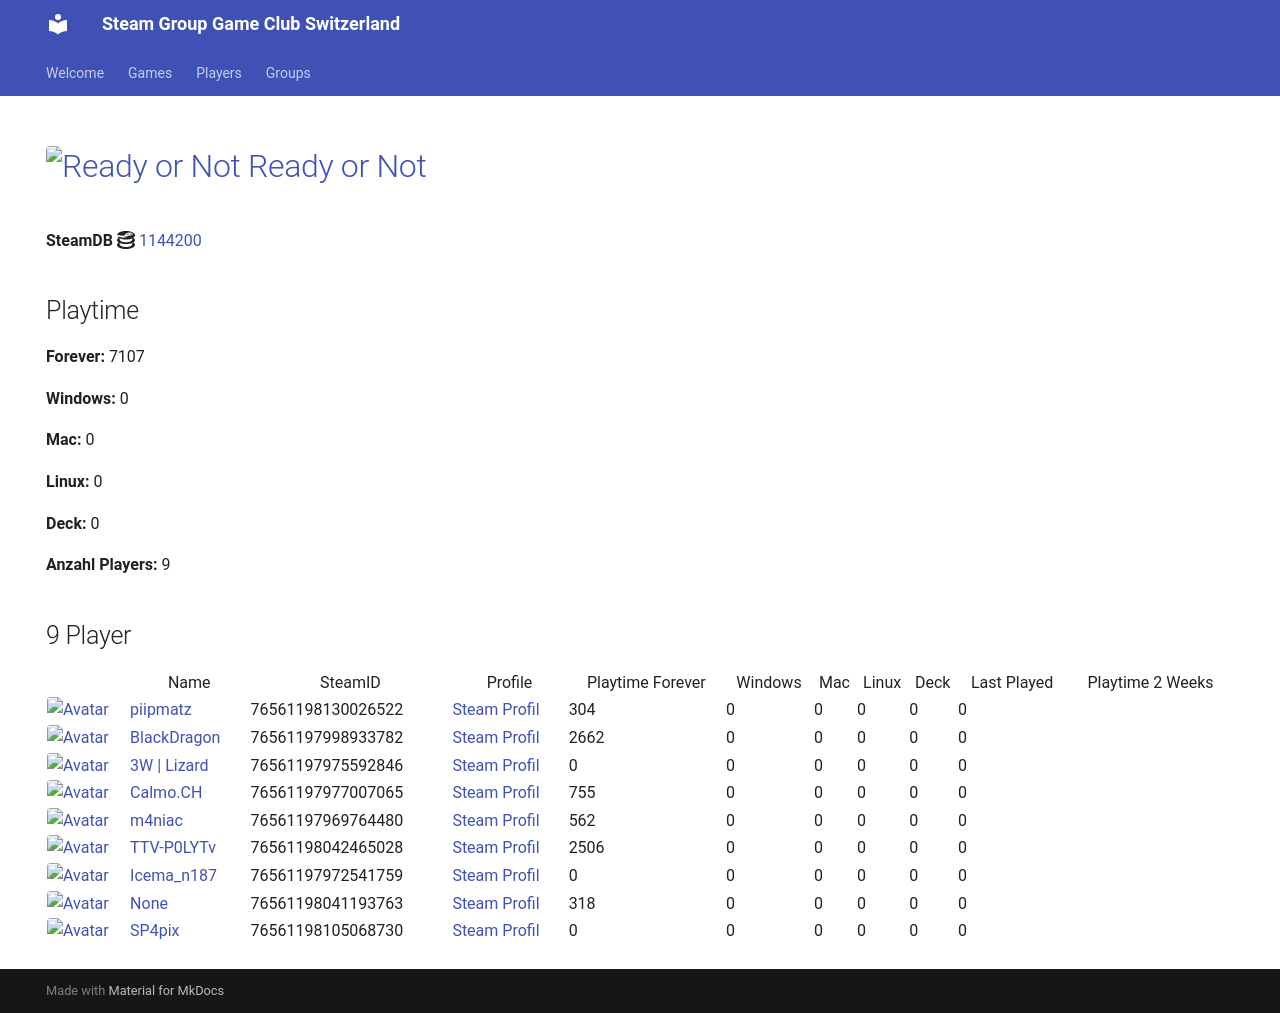

repository: Game-Club-Switzerland/steam.gameclub.ch · page: game/1144200/index.html · generator: mkdocs

---
hide:
  - navigation
  - toc
---
# <a href="https://store.steampowered.com/app/1144200"><img src="https://media.steampowered.com/steamcommunity/public/images/apps/1144200/9312af21d070f126acbd2237c461b0d06d9b3e20.jpg" alt="Ready or Not" style="width:32px;height:32px;border-radius:4px;" /> Ready or Not</a>

**SteamDB :simple-steamdb:** <a href="https://steamdb.info/app/1144200">1144200</a>

## Playtime

**Forever:** 18737

**Windows:** 0

**Mac:** 0

**Linux:** 0

**Deck:** 0

**Anzahl Players:** 10
## 10 Player

<table id="charts-table" class="display" style="width:100%">
            <thead>
                <tr>
                    <th></th>
                    <th>Name</th>
                    <th>SteamID</th>
                    <th>Profile</th>
                    <th>Playtime Forever</th>
                    <th>Windows</th>
                    <th>Mac</th>
                    <th>Linux</th>
                    <th>Deck</th>
                    <th>Last Played</th>
                    <th>Playtime 2 Weeks</th>
                </tr>
            </thead>
            <tbody>
        <tr>
<td><a href="/player/76561198042465028" target="_blank" title="TTV-P0LYTv"><img src="https://avatars.steamstatic.com/95d8f1c00bbdc43e289e494f3dad027a6f930ac4_full.jpg" alt="Avatar" style="width:48px;height:48px;border-radius:4px;"></a></td><td><a href="/player/76561198042465028" target="_blank" title="TTV-P0LYTv">TTV-P0LYTv</a></td><td>76561198042465028</td><td><a href="https://steamcommunity.com/id/SSEhArDcOrE/" target="_blank">Steam Profil</a></td><td>2281</td><td>0</td><td>0</td><td>0</td><td>0</td><td>0</td><td></td></tr>
<tr>
<td><a href="/player/76561198112257105" target="_blank" title="ΠΞΧUS_4202"><img src="https://avatars.steamstatic.com/3bdc59e43871ad009c2d17b8eb58c61d73df17d0_full.jpg" alt="Avatar" style="width:48px;height:48px;border-radius:4px;"></a></td><td><a href="/player/76561198112257105" target="_blank" title="ΠΞΧUS_4202">ΠΞΧUS_4202</a></td><td>76561198112257105</td><td><a href="https://steamcommunity.com/id/NEXUS4202/" target="_blank">Steam Profil</a></td><td>1768</td><td>0</td><td>0</td><td>0</td><td>0</td><td>0</td><td></td></tr>
<tr>
<td><a href="/player/76561197975592846" target="_blank" title="3W | Lizard"><img src="https://avatars.steamstatic.com/1a20ba8b02900ad1b51bee0bd9313b851de05d39_full.jpg" alt="Avatar" style="width:48px;height:48px;border-radius:4px;"></a></td><td><a href="/player/76561197975592846" target="_blank" title="3W | Lizard">3W | Lizard</a></td><td>76561197975592846</td><td><a href="https://steamcommunity.com/profiles/76561197975592846/" target="_blank">Steam Profil</a></td><td>0</td><td>0</td><td>0</td><td>0</td><td>0</td><td>0</td><td></td></tr>
<tr>
<td><a href="/player/76561197998933782" target="_blank" title="BlackDragon"><img src="https://avatars.steamstatic.com/2d67419dcbddc68d0d0f649777d0c77c84528b89_full.jpg" alt="Avatar" style="width:48px;height:48px;border-radius:4px;"></a></td><td><a href="/player/76561197998933782" target="_blank" title="BlackDragon">BlackDragon</a></td><td>76561197998933782</td><td><a href="https://steamcommunity.com/profiles/76561197998933782/" target="_blank">Steam Profil</a></td><td>2391</td><td>0</td><td>0</td><td>0</td><td>0</td><td>0</td><td></td></tr>
<tr>
<td><a href="/player/76561197969764480" target="_blank" title="m4niac"><img src="https://avatars.steamstatic.com/7d4a07b7909b83ce6e61db85a98ab4e315c3e6b2_full.jpg" alt="Avatar" style="width:48px;height:48px;border-radius:4px;"></a></td><td><a href="/player/76561197969764480" target="_blank" title="m4niac">m4niac</a></td><td>76561197969764480</td><td><a href="https://steamcommunity.com/profiles/76561197969764480/" target="_blank">Steam Profil</a></td><td>562</td><td>0</td><td>0</td><td>0</td><td>0</td><td>0</td><td></td></tr>
<tr>
<td><a href="/player/76561198130026522" target="_blank" title="piipmatz"><img src="https://avatars.steamstatic.com/d80dda23bd7aac56321ff3e591ac4ad9cdee53e6_full.jpg" alt="Avatar" style="width:48px;height:48px;border-radius:4px;"></a></td><td><a href="/player/76561198130026522" target="_blank" title="piipmatz">piipmatz</a></td><td>76561198130026522</td><td><a href="https://steamcommunity.com/id/piipmatz_ch/" target="_blank">Steam Profil</a></td><td>304</td><td>0</td><td>0</td><td>0</td><td>0</td><td>0</td><td></td></tr>
<tr>
<td><a href="/player/76561198016103694" target="_blank" title="[+]Dragnforce ©"><img src="https://avatars.steamstatic.com/ec719d4ea83640827307ebd9848325256da2fe86_full.jpg" alt="Avatar" style="width:48px;height:48px;border-radius:4px;"></a></td><td><a href="/player/76561198016103694" target="_blank" title="[+]Dragnforce ©">[+]Dragnforce ©</a></td><td>76561198016103694</td><td><a href="https://steamcommunity.com/profiles/76561198016103694/" target="_blank">Steam Profil</a></td><td>10534</td><td>0</td><td>0</td><td>0</td><td>0</td><td>0</td><td>323</td></tr>
<tr>
<td><a href="/player/76561197972541759" target="_blank" title="Icema_n187"><img src="https://avatars.steamstatic.com/f6a0a4b66f705bdafa7a7842538f885b91103101_full.jpg" alt="Avatar" style="width:48px;height:48px;border-radius:4px;"></a></td><td><a href="/player/76561197972541759" target="_blank" title="Icema_n187">Icema_n187</a></td><td>76561197972541759</td><td><a href="https://steamcommunity.com/id/iceman187/" target="_blank">Steam Profil</a></td><td>0</td><td>0</td><td>0</td><td>0</td><td>0</td><td>0</td><td></td></tr>
<tr>
<td><a href="/player/76561197977007065" target="_blank" title="Calmo.CH"><img src="https://avatars.steamstatic.com/d5f87817aa0e703dfdb751872ff2545763312145_full.jpg" alt="Avatar" style="width:48px;height:48px;border-radius:4px;"></a></td><td><a href="/player/76561197977007065" target="_blank" title="Calmo.CH">Calmo.CH</a></td><td>76561197977007065</td><td><a href="https://steamcommunity.com/profiles/76561197977007065/" target="_blank">Steam Profil</a></td><td>721</td><td>0</td><td>0</td><td>0</td><td>0</td><td>0</td><td></td></tr>
<tr>
<td><a href="/player/76561198041193763" target="_blank" title="187 | hodechrampf"><img src="https://avatars.steamstatic.com/7eb86a98d34da786dc134603a248c7169791a9fa_full.jpg" alt="Avatar" style="width:48px;height:48px;border-radius:4px;"></a></td><td><a href="/player/76561198041193763" target="_blank" title="187 | hodechrampf">187 | hodechrampf</a></td><td>76561198041193763</td><td><a href="https://steamcommunity.com/profiles/76561198041193763/" target="_blank">Steam Profil</a></td><td>176</td><td>0</td><td>0</td><td>0</td><td>0</td><td>0</td><td></td></tr>
</tbody>
</table>
